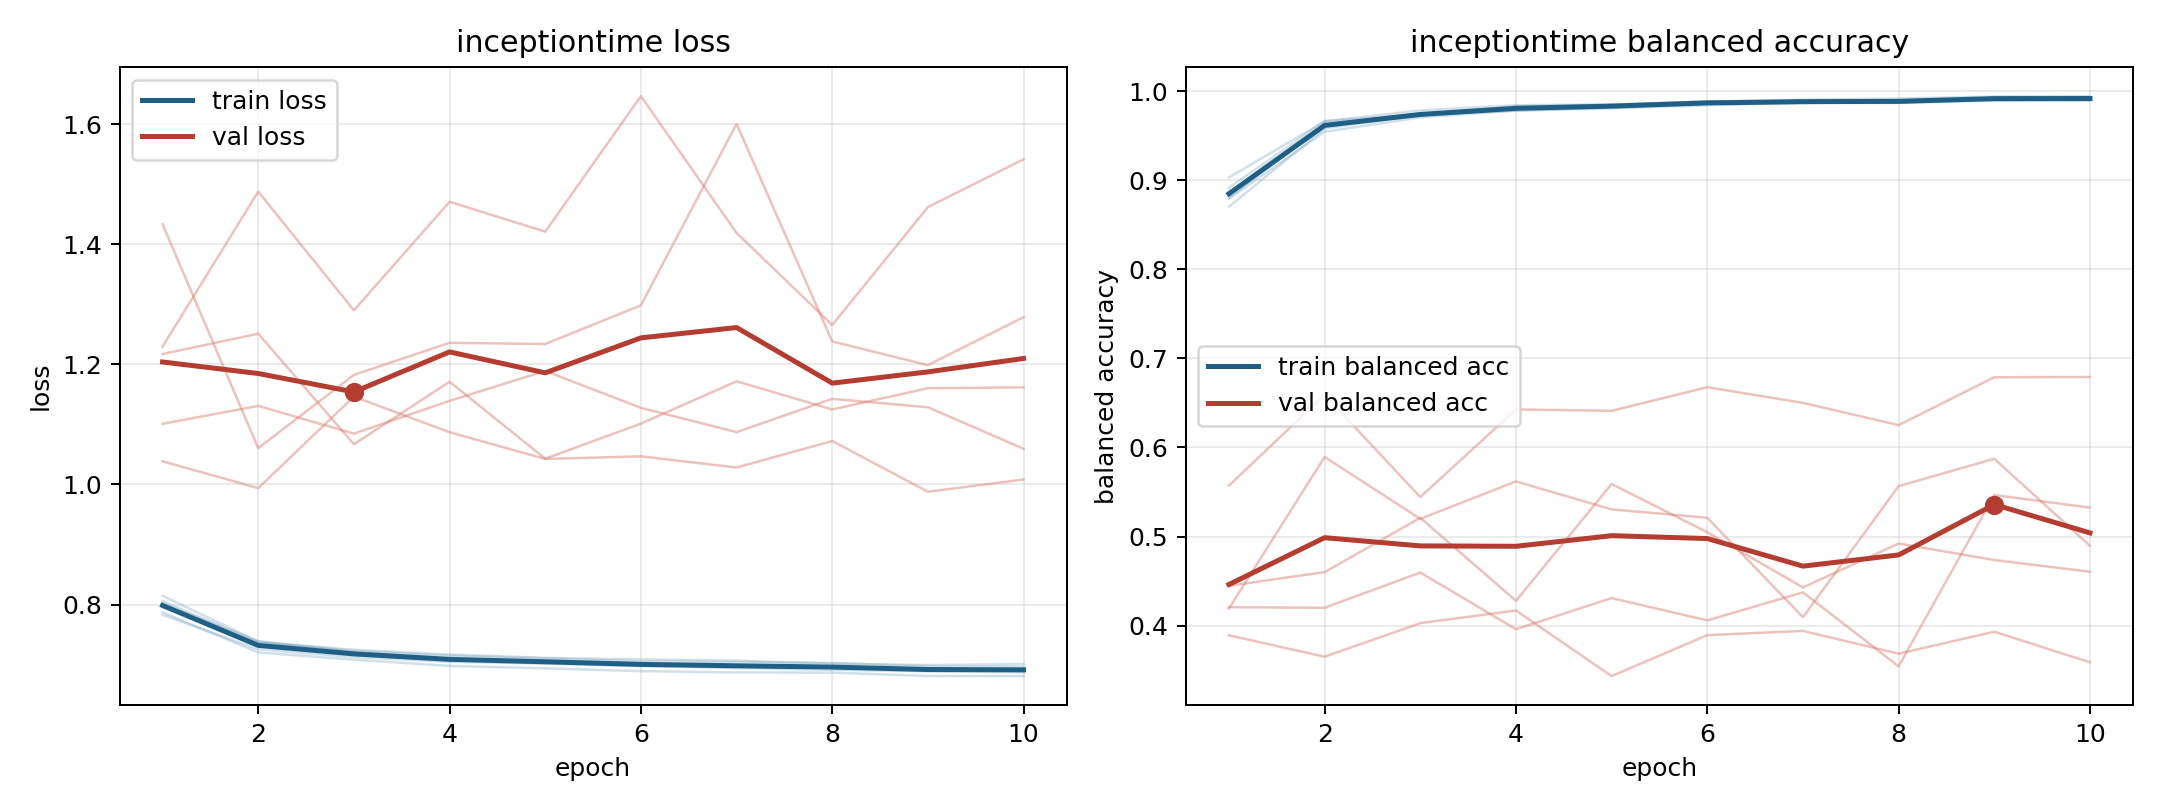

Values plotted in this chart, from the file beside it:
model, fold, epoch, train_loss, train_balanced_accuracy, val_loss, val_balanced_accuracy
inceptiontime, 1, 1, 0.7871, 0.8915, 1.433, 0.4193
inceptiontime, 1, 2, 0.7202, 0.9662, 1.06, 0.5893
inceptiontime, 1, 3, 0.7083, 0.9738, 1.182, 0.5198
inceptiontime, 1, 4, 0.6978, 0.9829, 1.236, 0.5618
inceptiontime, 1, 5, 0.6938, 0.9845, 1.234, 0.5305
inceptiontime, 1, 6, 0.6892, 0.9884, 1.298, 0.521
inceptiontime, 1, 7, 0.687, 0.9885, 1.6, 0.4095
inceptiontime, 1, 8, 0.6867, 0.989, 1.238, 0.5565
inceptiontime, 1, 9, 0.681, 0.9923, 1.199, 0.5873
inceptiontime, 1, 10, 0.6809, 0.9924, 1.278, 0.4896
inceptiontime, 2, 1, 0.8059, 0.8799, 1.217, 0.4447
inceptiontime, 2, 2, 0.7369, 0.963, 1.251, 0.4601
inceptiontime, 2, 3, 0.7248, 0.9728, 1.067, 0.521
inceptiontime, 2, 4, 0.7166, 0.9801, 1.171, 0.4278
inceptiontime, 2, 5, 0.7113, 0.9832, 1.043, 0.559
inceptiontime, 2, 6, 0.7088, 0.9862, 1.101, 0.5048
inceptiontime, 2, 7, 0.7065, 0.9867, 1.172, 0.4429
inceptiontime, 2, 8, 0.7017, 0.9881, 1.125, 0.4921
inceptiontime, 2, 9, 0.6992, 0.9897, 1.16, 0.4736
inceptiontime, 2, 10, 0.7009, 0.9894, 1.162, 0.4605
inceptiontime, 3, 1, 0.7829, 0.903, 1.23, 0.3891
inceptiontime, 3, 2, 0.7256, 0.966, 1.487, 0.3651
inceptiontime, 3, 3, 0.7127, 0.9782, 1.29, 0.4028
inceptiontime, 3, 4, 0.7048, 0.9841, 1.471, 0.417
inceptiontime, 3, 5, 0.7016, 0.9851, 1.421, 0.3433
inceptiontime, 3, 6, 0.6972, 0.9881, 1.646, 0.3893
inceptiontime, 3, 7, 0.6944, 0.9903, 1.419, 0.3941
inceptiontime, 3, 8, 0.6914, 0.9916, 1.265, 0.3685
inceptiontime, 3, 9, 0.6889, 0.9939, 1.462, 0.3932
inceptiontime, 3, 10, 0.6871, 0.9942, 1.541, 0.3588
inceptiontime, 4, 1, 0.8145, 0.8702, 1.039, 0.5572
inceptiontime, 4, 2, 0.7387, 0.9579, 0.9939, 0.659
inceptiontime, 4, 3, 0.7228, 0.9735, 1.146, 0.5443
inceptiontime, 4, 4, 0.715, 0.9779, 1.087, 0.6426
inceptiontime, 4, 5, 0.7105, 0.9818, 1.042, 0.6411
inceptiontime, 4, 6, 0.7054, 0.9868, 1.047, 0.6676
inceptiontime, 4, 7, 0.7044, 0.9882, 1.028, 0.65
inceptiontime, 4, 8, 0.7028, 0.9868, 1.072, 0.625
inceptiontime, 4, 9, 0.6972, 0.9921, 0.9878, 0.6788
inceptiontime, 4, 10, 0.6963, 0.9923, 1.008, 0.6791
inceptiontime, 5, 1, 0.802, 0.8791, 1.101, 0.4207
inceptiontime, 5, 2, 0.7385, 0.9543, 1.131, 0.4201
inceptiontime, 5, 3, 0.7209, 0.9704, 1.085, 0.4596
inceptiontime, 5, 4, 0.7096, 0.9782, 1.139, 0.396
inceptiontime, 5, 5, 0.7065, 0.9806, 1.189, 0.4309
inceptiontime, 5, 6, 0.7015, 0.984, 1.128, 0.4059
inceptiontime, 5, 7, 0.698, 0.9867, 1.087, 0.4373
inceptiontime, 5, 8, 0.6971, 0.9867, 1.143, 0.3543
inceptiontime, 5, 9, 0.693, 0.9894, 1.129, 0.5466
inceptiontime, 5, 10, 0.6914, 0.9899, 1.059, 0.5324
